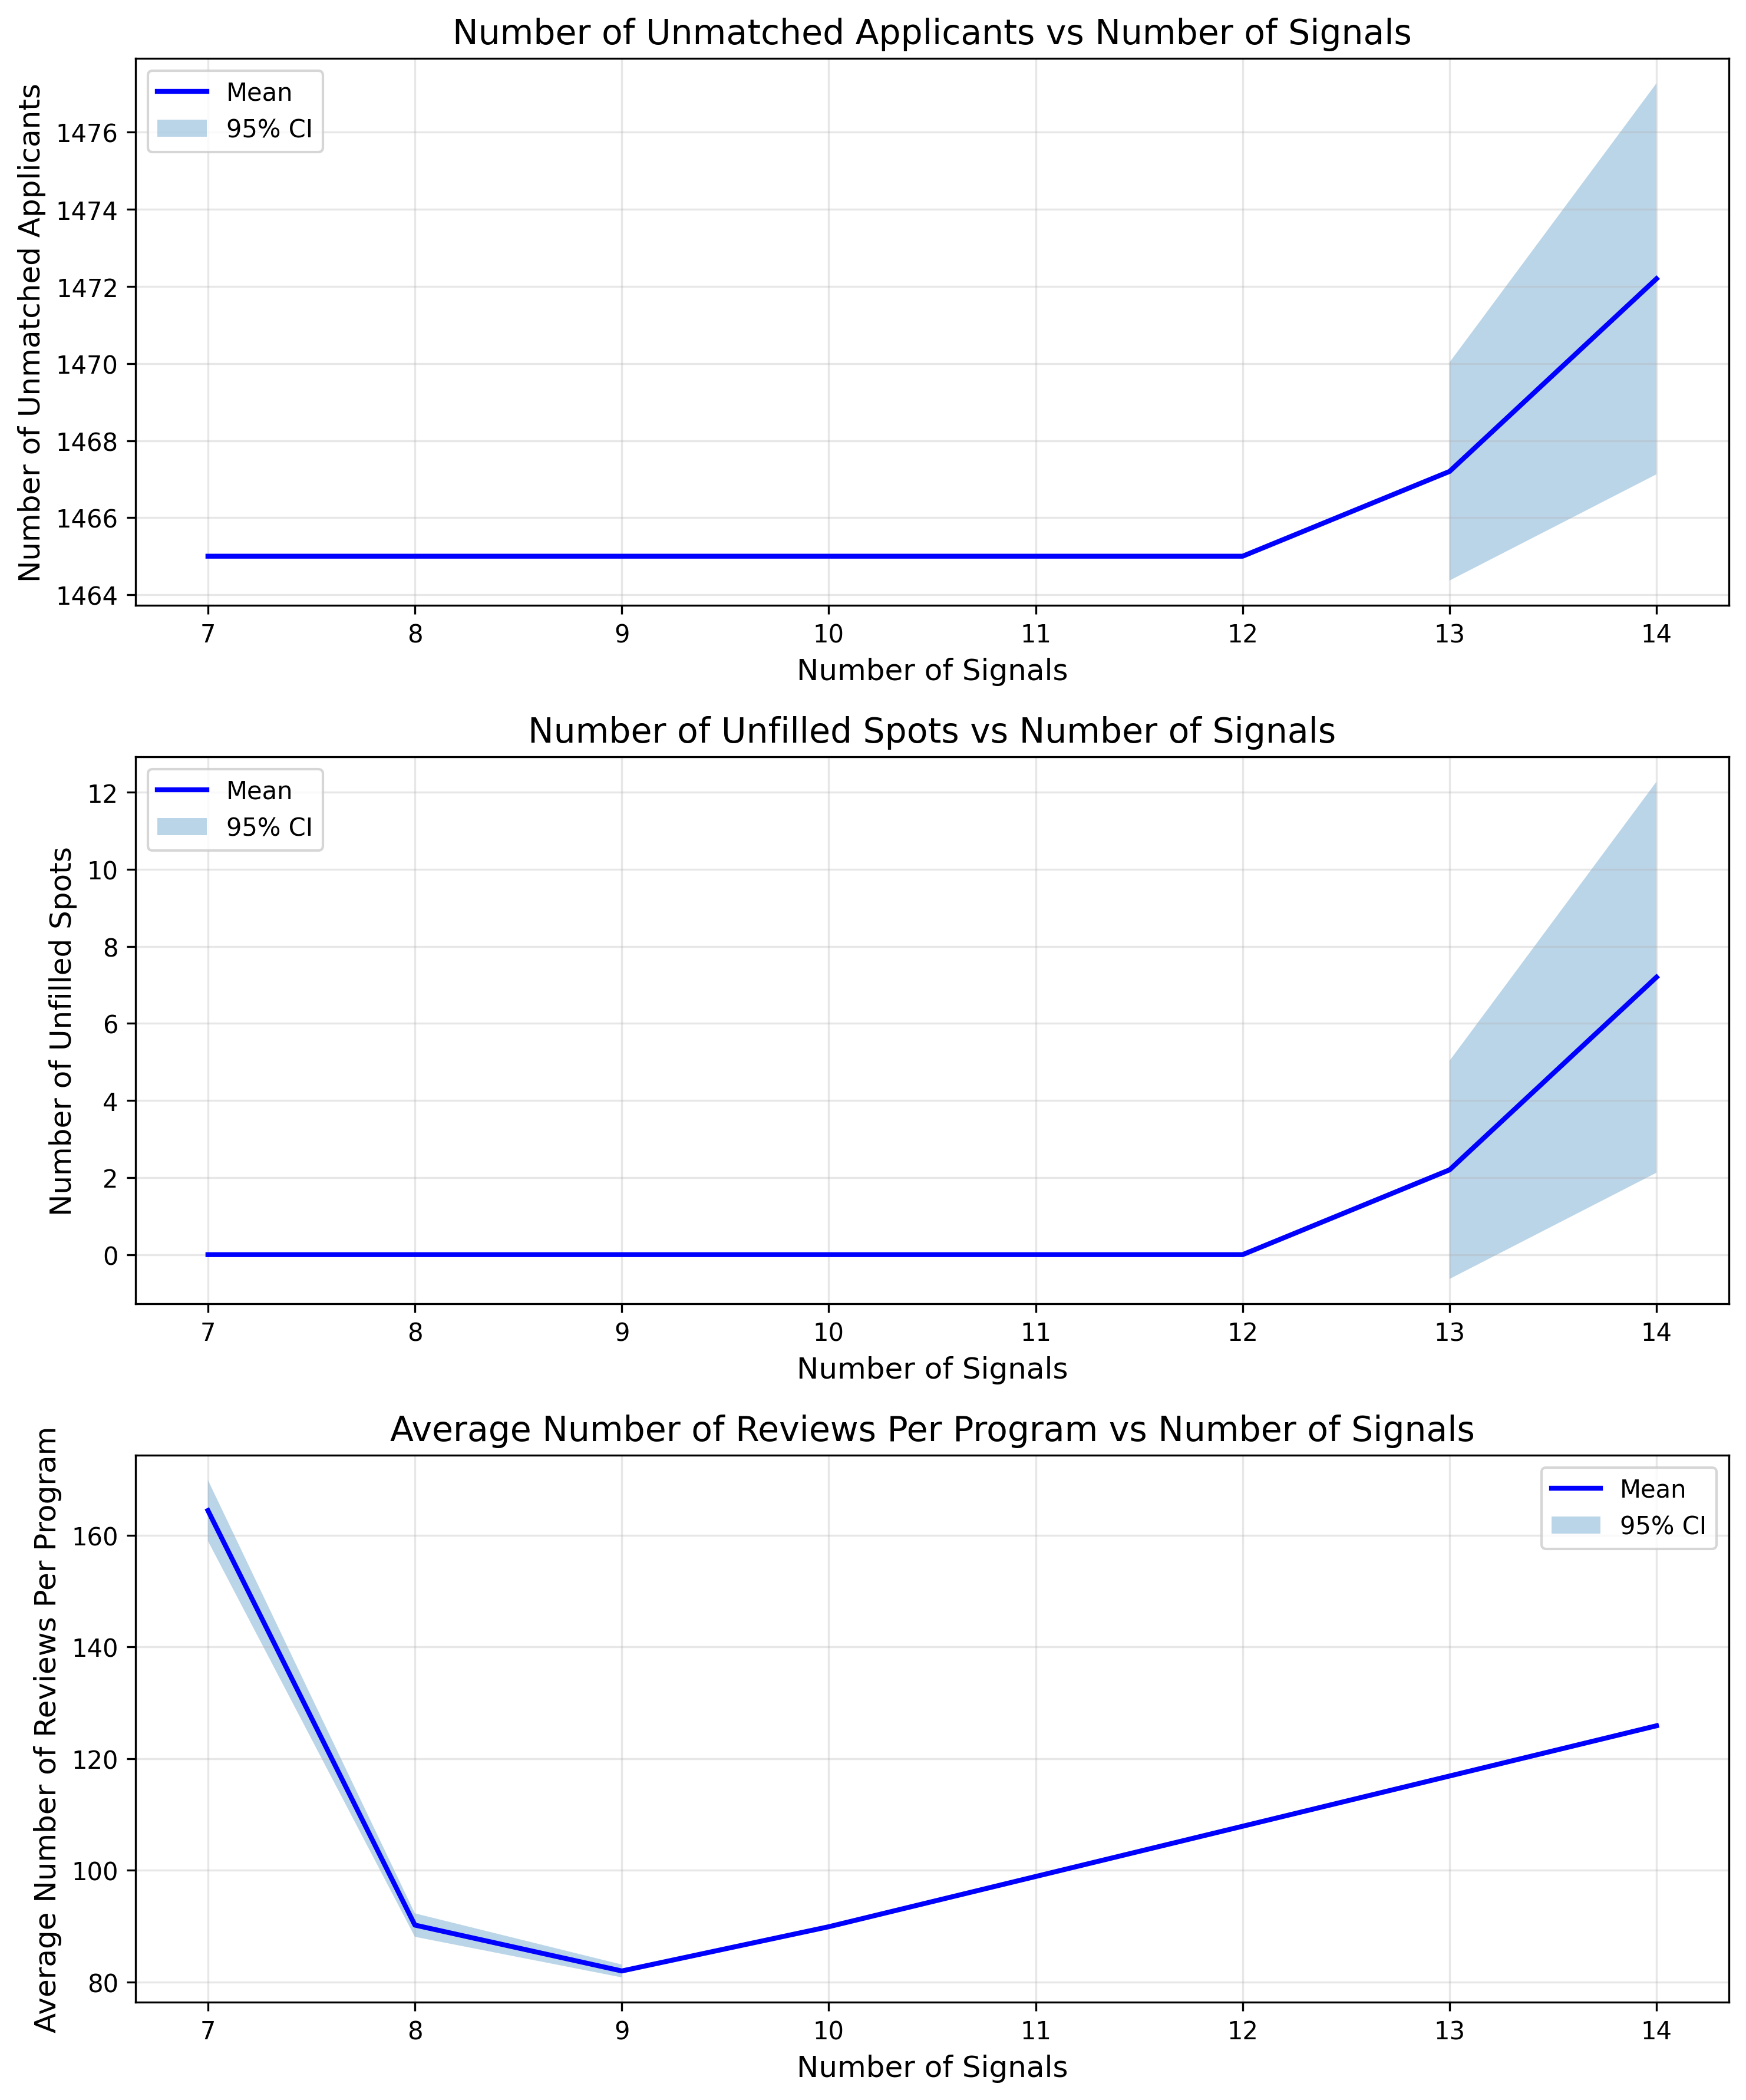

Values plotted in this chart, from the file beside it:
Parameter, 7, 8, 9, 10, 11, 12, 13, 14
Unmatched_Applicants, 1465, 1465, 1465, 1465, 1465, 1465, 1467, 1469
Unfilled_Spots, 0.0, 0.0, 0.0, 0.0, 0.0, 0.0, 2.0, 4.0
Reviews_Per_Program, 168, 91.95, 80.93, 89.92, 98.91, 107.9, 116.9, 125.9
Unmatched_Applicants, 1465, 1465, 1465, 1465, 1465, 1465, 1470, 1473
Unfilled_Spots, 0.0, 0.0, 0.0, 0.0, 0.0, 0.0, 5.0, 8.0
Reviews_Per_Program, 169.4, 90.09, 81.66, 89.92, 98.91, 107.9, 116.9, 125.9
Unmatched_Applicants, 1465, 1465, 1465, 1465, 1465, 1465, 1465, 1467
Unfilled_Spots, 0.0, 0.0, 0.0, 0.0, 0.0, 0.0, 0.0, 2.0
Reviews_Per_Program, 164.5, 91.65, 82.43, 89.92, 98.91, 107.9, 116.9, 125.9
Unmatched_Applicants, 1465, 1465, 1465, 1465, 1465, 1465, 1465, 1476
Unfilled_Spots, 0.0, 0.0, 0.0, 0.0, 0.0, 0.0, 0.0, 11.0
Reviews_Per_Program, 159.9, 87.77, 83.36, 89.92, 98.91, 107.9, 116.9, 125.9
Unmatched_Applicants, 1465, 1465, 1465, 1465, 1465, 1465, 1469, 1476
Unfilled_Spots, 0.0, 0.0, 0.0, 0.0, 0.0, 0.0, 4.0, 11.0
Reviews_Per_Program, 160.1, 89.62, 81.63, 89.92, 98.91, 107.9, 116.9, 125.9
